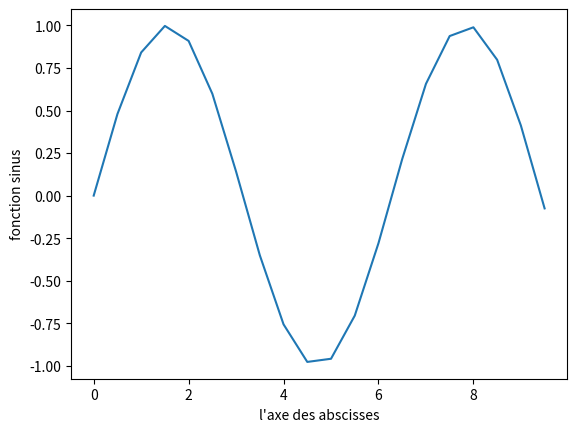

Here is the Python script that generated this plot:
import matplotlib.pyplot as clairounette
import numpy as chachout
n=20
x=[k*10/n for k in range(n)]
y=[chachout.sin(k*10/n)for k in range(n)]
type(x),type(y)
clairounette.plot(x,y)
clairounette.ylabel('fonction sinus')
clairounette.xlabel("l'axe des abscisses")
clairounette.show()